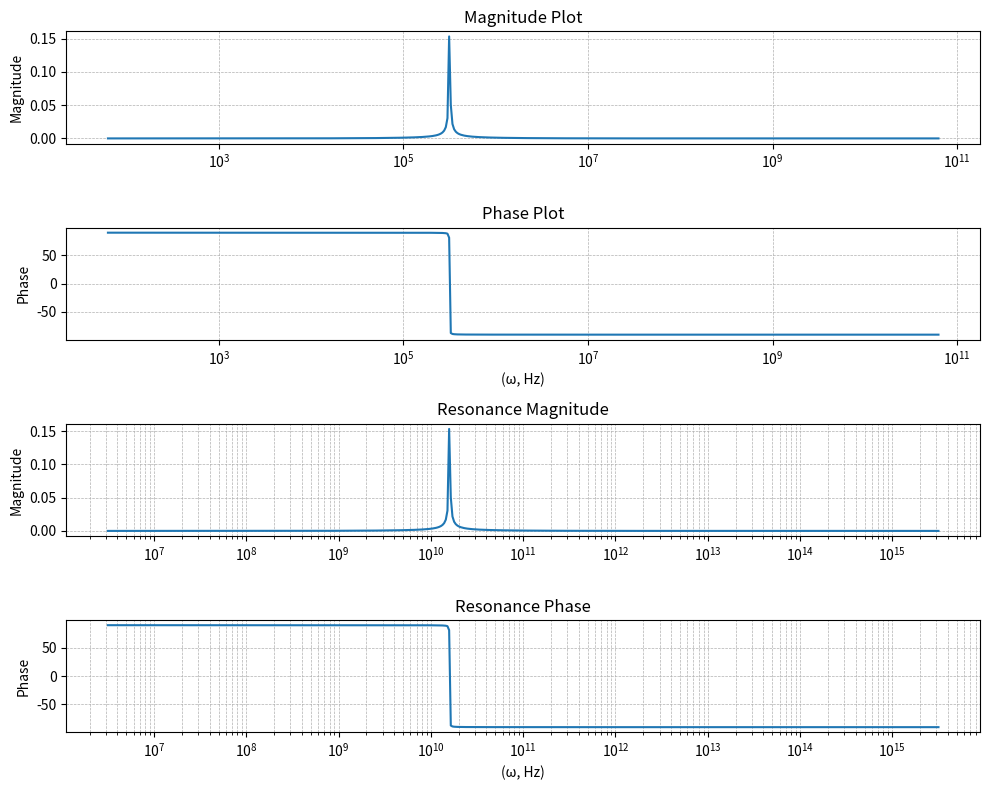

Python code for this plot:
import numpy as np
import matplotlib.pyplot as plt
pi = np.pi

# Part B: The Impedance becomes purely resistant at the resonant frequency
# and the circuit reaches maximum amplitude and magnitude.
# Essentially, most of the traits of the circuit are at their maximum at the resonance frequency of 1/sqrt(LC)

# Resistor, capacitor, and inductor values
Resistor = 1000  # Resistance in Ohms (1 kΩ)
Capacitor = 0.000001  # Capacitance in Farads (1 µF)
Inductor = 0.00001  # Inductance in Henry (10 µH)

# Analyzing frequency range
Frequency = np.logspace(1, 10, 500)

# Resonance frequency.
Resonance_Frequency = (1 / (np.sqrt(Inductor * Capacitor))) * Frequency

# Angular frequency
Omega = 2 * pi * Frequency

# Impedance of the general and resonance frequency
Imp = (Inductor * 1j * Omega) / (Inductor * 1j * Omega + Resistor * (Capacitor * Inductor * -1 * Omega**2 + 1))
Res_Imp = ((Inductor * 1j * Resonance_Frequency) / (Inductor * 1j * Resonance_Frequency + Resistor *
                                                    (Capacitor * Inductor * -1 * Resonance_Frequency**2 + 1)))

# Magnitude of the output voltage/ absolute value of the Impedance
magnitude_vals = np.abs(Imp)

# Phase of the output voltage/ angle of the Impedance
phase_vals = np.angle(Imp, deg=True)  # Phase in degrees

# Phase of the output voltage, angle of the resonance Impedance
resonance_vals = np.angle(Res_Imp, deg=True)  # Phase in degrees

# Plot setup
fig, (mag, phase, resonance_mag, resonance_phase) = plt.subplots(4, 1, figsize=(10, 8))

# Magnitude plot
mag.plot(Omega, magnitude_vals)
mag.set_xscale('log')
mag.set_title("Magnitude Plot")
mag.set_ylabel("Magnitude")
mag.grid(True, which='both', linestyle='--', linewidth=0.5)

# Phase plot
phase.plot(Omega, phase_vals)
phase.set_xscale('log')
phase.set_title("Phase Plot")
phase.set_xlabel("(ω, Hz)")
phase.set_ylabel("Phase")
phase.grid(True, which='both', linestyle='--', linewidth=0.5)

# Resonance magnitude plot
resonance_mag.plot(Resonance_Frequency, magnitude_vals)
resonance_mag.set_xscale('log')
resonance_mag.set_title('Resonance Magnitude')
resonance_mag.set_ylabel('Magnitude')
resonance_mag.grid(True, which='both', linestyle='--', linewidth=0.5)

# Resonance phase plot
resonance_phase.plot(Resonance_Frequency, phase_vals)
resonance_phase.set_xscale('log')
resonance_phase.set_title('Resonance Phase')
resonance_phase.set_xlabel('(ω, Hz)')
resonance_phase.set_ylabel('Phase')
resonance_phase.grid(True, which='both', linestyle='--', linewidth=0.5)

# Display plots
plt.tight_layout()
plt.show()
